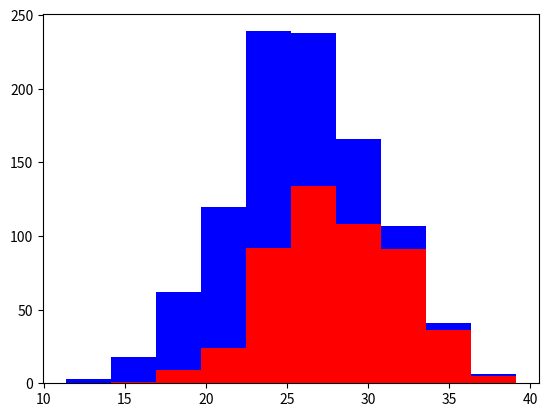

Recreate this plot in Python.
import numpy as np
import matplotlib.pyplot as plt

greyhounds = 500
labs = 500

grey_height = 28 + 4 * np.random.randn(greyhounds)
lab_height = 24 + 4 * np.random.randn(labs)

print(grey_height.size)

plt.hist([grey_height, lab_height], stacked = True,color =['r','b'])